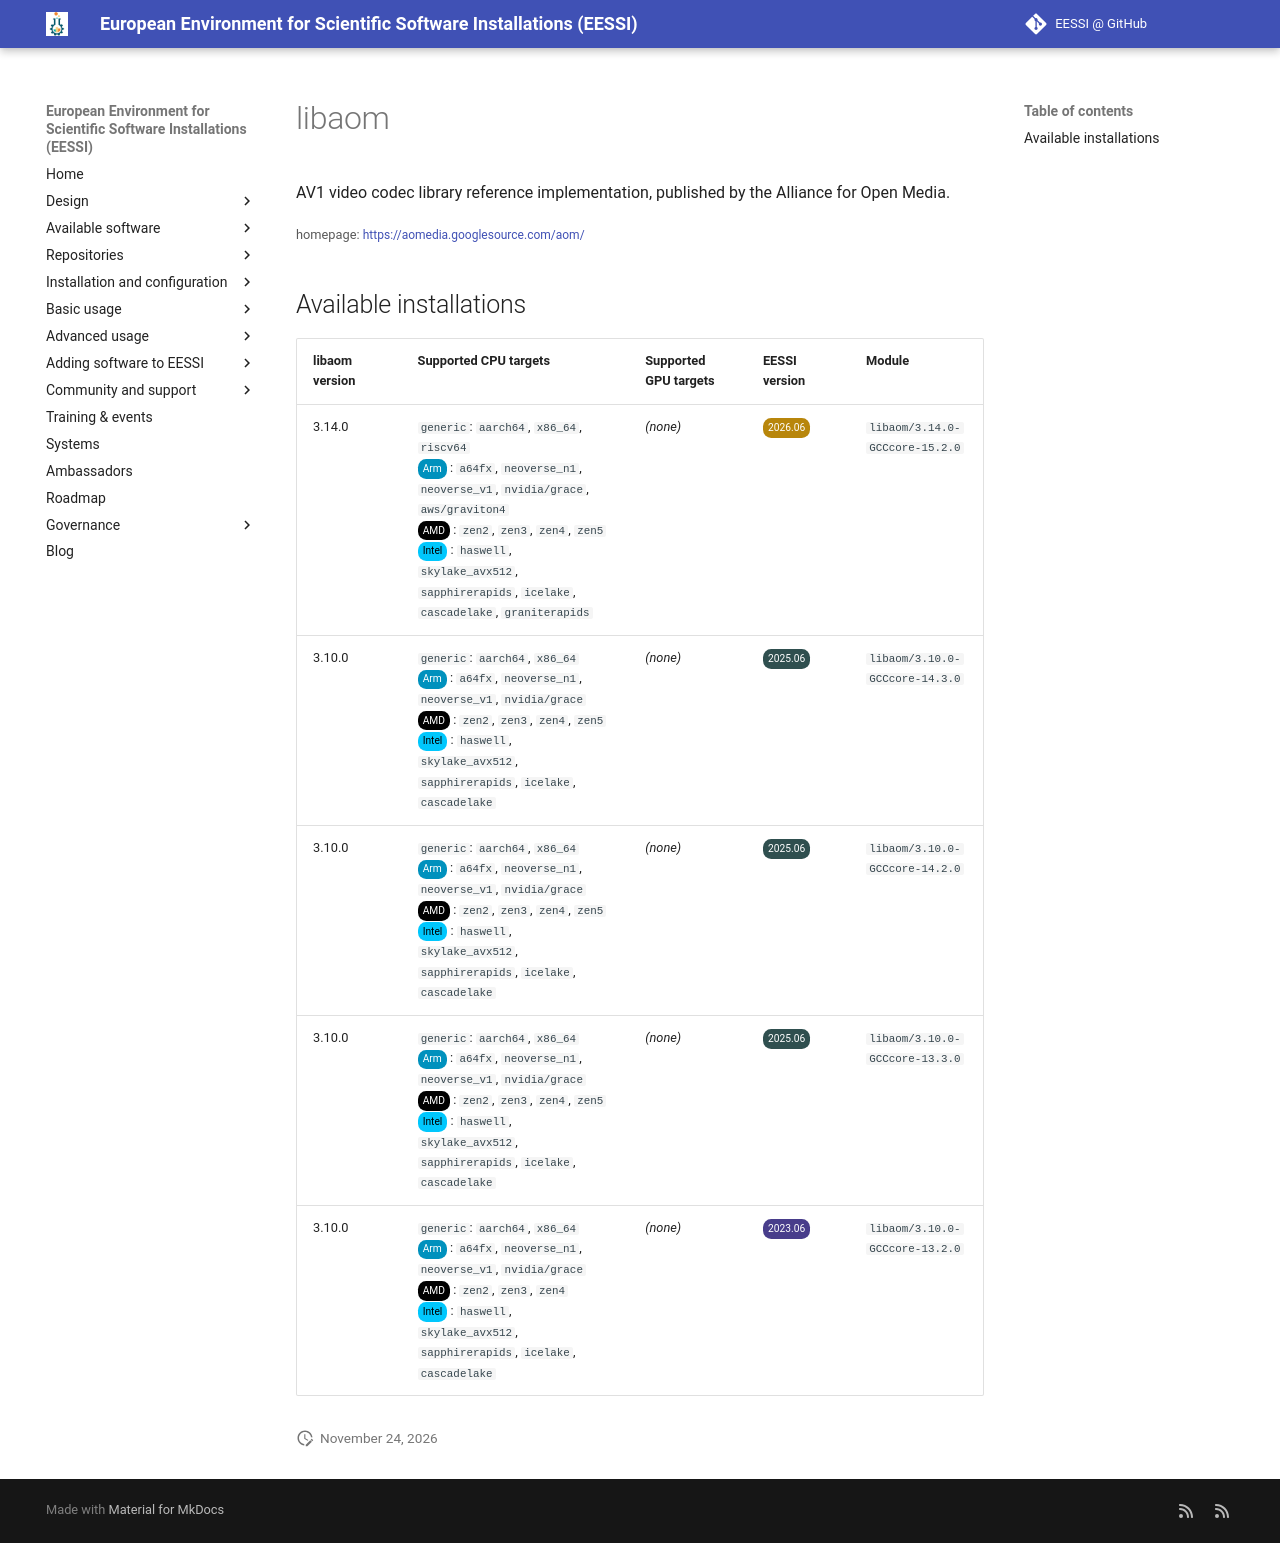

repository: EESSI/docs · page: available_software/detail/libaom/index.html · generator: mkdocs

---
json_ld:
  '@context': https://schema.org
  '@type': SoftwareApplication
  applicationCategory: DeveloperApplication
  description: AV1 video codec library reference implementation, published by the
    Alliance for Open Media.
  license: Not confirmed
  name: libaom
  offers:
    '@type': Offer
    price: 0
  operatingSystem: LINUX
  review:
    '@type': Review
    author:
      '@type': Organization
      name: EESSI
    reviewBody: Application has been successfully made available on all architectures
      supported by EESSI
    reviewRating:
      '@type': Rating
      ratingValue: 5
  softwareRequirements: See https://www.eessi.io/docs/ for how to make EESSI available
    on your system
  softwareVersion: '[''3.14.0'', ''3.10.0'']'
  url: https://aomedia.googlesource.com/aom/
---
# libaom


AV1 video codec library reference implementation, published by the Alliance for Open Media.

<small>homepage: </small><span class="software-link">[https://aomedia.googlesource.com/aom/](https://aomedia.googlesource.com/aom/)</span>

## Available installations


|libaom version|Supported CPU targets|Supported GPU targets|EESSI version|Module|
| --- | --- | --- | --- | --- |
|3.14.0|`generic`: `aarch64`, `x86_64`, `riscv64`<br/><span class="software-cpu-arm">Arm</span>: `a64fx`, `neoverse_n1`, `neoverse_v1`, `nvidia/grace`, `aws/graviton4`<br/><span class="software-cpu-amd">AMD</span>: `zen2`, `zen3`, `zen4`, `zen5`<br/><span class="software-cpu-intel">Intel</span>: `haswell`, `skylake_avx512`, `sapphirerapids`, `icelake`, `cascadelake`, `graniterapids`<br/>|*(none)*|<span class="software-eessi-version-202606">2026.06</span>|`libaom/3.14.0-GCCcore-15.2.0`|
|3.10.0|`generic`: `aarch64`, `x86_64`<br/><span class="software-cpu-arm">Arm</span>: `a64fx`, `neoverse_n1`, `neoverse_v1`, `nvidia/grace`<br/><span class="software-cpu-amd">AMD</span>: `zen2`, `zen3`, `zen4`, `zen5`<br/><span class="software-cpu-intel">Intel</span>: `haswell`, `skylake_avx512`, `sapphirerapids`, `icelake`, `cascadelake`<br/>|*(none)*|<span class="software-eessi-version-202506">2025.06</span>|`libaom/3.10.0-GCCcore-14.3.0`|
|3.10.0|`generic`: `aarch64`, `x86_64`<br/><span class="software-cpu-arm">Arm</span>: `a64fx`, `neoverse_n1`, `neoverse_v1`, `nvidia/grace`<br/><span class="software-cpu-amd">AMD</span>: `zen2`, `zen3`, `zen4`, `zen5`<br/><span class="software-cpu-intel">Intel</span>: `haswell`, `skylake_avx512`, `sapphirerapids`, `icelake`, `cascadelake`<br/>|*(none)*|<span class="software-eessi-version-202506">2025.06</span>|`libaom/3.10.0-GCCcore-14.2.0`|
|3.10.0|`generic`: `aarch64`, `x86_64`<br/><span class="software-cpu-arm">Arm</span>: `a64fx`, `neoverse_n1`, `neoverse_v1`, `nvidia/grace`<br/><span class="software-cpu-amd">AMD</span>: `zen2`, `zen3`, `zen4`, `zen5`<br/><span class="software-cpu-intel">Intel</span>: `haswell`, `skylake_avx512`, `sapphirerapids`, `icelake`, `cascadelake`<br/>|*(none)*|<span class="software-eessi-version-202506">2025.06</span>|`libaom/3.10.0-GCCcore-13.3.0`|
|3.10.0|`generic`: `aarch64`, `x86_64`<br/><span class="software-cpu-arm">Arm</span>: `a64fx`, `neoverse_n1`, `neoverse_v1`, `nvidia/grace`<br/><span class="software-cpu-amd">AMD</span>: `zen2`, `zen3`, `zen4`<br/><span class="software-cpu-intel">Intel</span>: `haswell`, `skylake_avx512`, `sapphirerapids`, `icelake`, `cascadelake`<br/>|*(none)*|<span class="software-eessi-version-202306">2023.06</span>|`libaom/3.10.0-GCCcore-13.2.0`|
